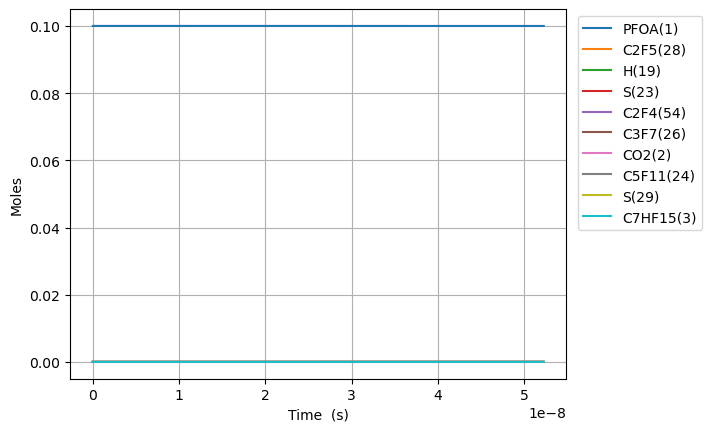

The table this chart was drawn from, first rows:
Time (s), Volume (m^3), O2, Ar, He, Ne, N2, PFOA(1), C2F5(28), S(27), C5F11(24), S(23), S(25), C3F7(26), S(21), C4F9(22), C7HF15(3), CO2(2), C6F13(30), S(29), S(52), S(53), S(165), S(164)
0.0, 0.1122, 0.9, 0.0, 0.0, 0.0, 0.0, 0.1, 0.0, 0.0, 0.0, 0.0, 0.0, 0.0, 0.0, 0.0, 0.0, 0.0, 0.0, 0.0, 0.0, 0.0, 0.0, 0.0
2.8240178485770066e-18, 0.1122, 0.9, 0.0, 0.0, 0.0, 0.0, 0.1, 1.944162902170594e-16, 1.9441611533199987e-16, 1.3433058491922567e-16, 1.3433058492273314e-16, 1.1634789472829455e-16, 1.163478948389533e-16, 1.1634472444002526e-16, 1.163447244403279e-16, 1.0374056011470114e-16, 1.0374056121989921e-16, 9.39285297394299e-17, 9.392852974201737e-17, 1.7466962741568827e-22, 2.0944260121546496e-25, 8.85749271322604e-26, 1.9195287578279207e-26
7.907249976015619e-18, 0.1122, 0.9, 0.0, 0.0, 0.0, 0.0, 0.1, 5.443656126145963e-16, 5.443645565129749e-16, 3.761256377651456e-16, 3.76125637786333e-16, 3.25774104881363e-16, 3.257741055497437e-16, 3.257652284245912e-16, 3.257652284264193e-16, 2.904735683211594e-16, 2.904735749919138e-16, 2.629998832643309e-16, 2.629998832799604e-16, 1.0548003959930538e-21, 1.2650321735511519e-24, 5.34992546259867e-25, 1.1593953330012016e-25
1.8073714230892844e-17, 0.1122, 0.9, 0.0, 0.0, 0.0, 0.0, 0.1, 1.2442642574370135e-15, 1.244259174840379e-15, 8.597157434222407e-16, 8.59715743524271e-16, 7.446265237560534e-16, 7.446265269740351e-16, 7.446062363638052e-16, 7.446062363726069e-16, 6.639395847340614e-16, 6.639396168036873e-16, 6.011425902898414e-16, 6.011425903651053e-16, 5.076331639193782e-21, 6.090573782822049e-24, 2.5757586767213575e-24, 5.581989076860693e-25
3.840664274064729e-17, 0.1122, 0.9, 0.0, 0.0, 0.0, 0.0, 0.1, 2.6440615471914177e-15, 2.644039368393809e-15, 1.8268959545974515e-15, 1.826895955043238e-15, 1.5823313557796488e-15, 1.5823313698335643e-15, 1.58228825212256e-15, 1.5822882521610013e-15, 1.4108716175598064e-15, 1.410871757203426e-15, 1.2774280042436969e-15, 1.2774280045725211e-15, 2.215143536222776e-20, 2.659903419296366e-23, 1.124901363485461e-23, 2.4378009531752006e-24
7.907249976015617e-17, 0.1122, 0.9, 0.0, 0.0, 0.0, 0.0, 0.1, 5.443656127140039e-15, 5.443563687089369e-15, 3.761256376391957e-15, 3.7612563782546395e-15, 3.257740996923706e-15, 3.257741055597235e-15, 3.2576522831613668e-15, 3.2576522833218664e-15, 2.9047356832110614e-15, 2.9047362627736344e-15, 2.629998831762745e-15, 2.629998833136581e-15, 9.232580729822721e-20, 1.1104488405878983e-22, 4.696240736704615e-23, 1.0177336350608588e-23
1.6040421379917397e-16, 0.1122, 0.9, 0.0, 0.0, 0.0, 0.0, 0.1, 1.104284528880877e-14, 1.1042468878012976e-14, 7.6299772177573e-15, 7.629977225380048e-15, 6.608560187599345e-15, 6.608560427309597e-15, 6.60838034332409e-15, 6.608380343979904e-15, 5.892463814512629e-15, 5.892466154704878e-15, 5.335140485246189e-15, 5.335140490867363e-15, 3.7594398180019295e-19, 4.536476878740358e-22, 1.918566743118431e-22, 4.15777173279995e-23
3.2306764187720957e-16, 0.1122, 0.9, 0.0, 0.0, 0.0, 0.0, 0.1, 2.2241223619328287e-14, 2.22397120158674e-14, 1.536741889159333e-14, 1.5367418922509978e-14, 1.3310198202501212e-14, 1.3310199171526174e-14, 1.3309836455989344e-14, 1.33098364586412e-14, 1.1867920077111997e-14, 1.1867929321234026e-14, 1.0745423785994472e-14, 1.074542380878481e-14, 1.5097157834334453e-18, 1.8336612210542216e-21, 7.755146798574771e-22, 1.6806359966673242e-22
6.483944980332807e-16, 0.1122, 0.9, 0.0, 0.0, 0.0, 0.0, 0.1, 4.463798030983948e-14, 4.46319804692016e-14, 3.084230220368677e-14, 3.084230232881724e-14, 2.671347276651121e-14, 2.6713476663528716e-14, 2.6712748650674204e-14, 2.671274866134468e-14, 2.381883260229567e-14, 2.3818868147256168e-14, 2.156599036261662e-14, 2.1565990454793602e-14, 5.992244530798106e-18, 7.372634412756421e-21, 3.1183050074587768e-21, 6.757748831144468e-22
1.2990482103454229e-15, 0.1122, 0.9, 0.0, 0.0, 0.0, 0.0, 0.1, 8.943149381432422e-14, 8.940803724698782e-14, 6.179206868555941e-14, 6.179206919359071e-14, 5.352001603138748e-14, 5.3520031664843094e-14, 5.351857291742395e-14, 5.3518572960275224e-14, 4.772065765260274e-14, 4.7720788653078444e-14, 4.3207123416363235e-14, 4.320712379013644e-14, 2.3426058514632752e-17, 2.956417778802294e-20, 1.2505754367961192e-20, 2.7101478230241438e-21
2.6003556349697073e-15, 0.1122, 0.9, 0.0, 0.0, 0.0, 0.0, 0.1, 1.7901852135641774e-13, 1.789290949297268e-13, 1.236916010800489e-13, 1.236916031596249e-13, 1.0713307910881484e-13, 1.0713314175833738e-13, 1.0713022096017095e-13, 1.0713022113223057e-13, 9.552430775297584e-14, 9.552475834630525e-14, 8.648938912586574e-14, 8.648939065271201e-14, 8.930389791315004e-17, 1.1838557472192504e-19, 5.008789942700624e-20, 1.0854633579290319e-20
5.202970484218277e-15, 0.1122, 0.9, 0.0, 0.0, 0.0, 0.0, 0.1, 3.581925788203586e-13, 3.578663300070115e-13, 2.474906635920103e-13, 2.47490672211671e-13, 2.1435911145636704e-13, 2.143593624480136e-13, 2.1435351508082969e-13, 2.1435351577251835e-13, 1.9113160795275784e-13, 1.9113300714802336e-13, 1.7305391895290784e-13, 1.7305392526312484e-13, 3.2575605987938145e-16, 4.736721948342621e-19, 2.0047934707619884e-19, 4.3446071687503314e-20
1.0408200182715416e-14, 0.1122, 0.9, 0.0, 0.0, 0.0, 0.0, 0.1, 7.165407045505108e-13, 7.154342708591932e-13, 4.950887795078827e-13, 4.950888156877686e-13, 4.2881080093824534e-13, 4.2881180658786153e-13, 4.288000954523591e-13, 4.2880009823860265e-13, 3.82346208348465e-13, 3.823500375832769e-13, 3.4618297223914086e-13, 3.4618299864168483e-13, 1.1044477052865822e-15, 1.8941698264423547e-18, 8.021562506379155e-19, 1.7383487124219946e-19
1.5613429881212555e-14, 0.1122, 0.9, 0.0, 0.0, 0.0, 0.0, 0.1, 1.0748888419154366e-12, 1.0727781865749927e-12, 7.426868863157135e-13, 7.426869651074944e-13, 6.432621152228811e-13, 6.432642539928886e-13, 6.432466679466867e-13, 6.432466738901959e-13, 5.735608087403154e-13, 5.735672984094106e-13, 5.193120191575229e-13, 5.19312076581862e-13, 2.1064175813700424e-15, 4.024104790180226e-18, 1.7047125413092407e-18, 3.694256513270987e-19
2.0818659579709694e-14, 0.1122, 0.9, 0.0, 0.0, 0.0, 0.0, 0.1, 1.4332369914552163e-12, 1.4299583198864587e-12, 9.902849840155065e-13, 9.902851208371223e-13, 8.577130543262567e-13, 8.577167050028177e-13, 8.576932325586139e-13, 8.57693242727298e-13, 7.647754091283088e-13, 7.6478465986083e-13, 6.92441059708054e-13, 6.924411593481685e-13, 3.2714193719108352e-15, 6.8631096703402815e-18, 2.908133598643772e-18, 6.30214469370505e-19
3.122911897670397e-14, 0.1122, 0.9, 0.0, 0.0, 0.0, 0.0, 0.1, 2.1499333200948208e-12, 2.1440609626719597e-12, 1.4854811580390908e-12, 1.4854814477645277e-12, 1.2866140520551363e-12, 1.28662161613152e-12, 1.2865863432728117e-12, 1.2865863644083097e-12, 1.1472046098952438e-12, 1.1472194721871167e-12, 1.0386991258641613e-12, 1.0386993366959946e-12, 5.85727793844283e-15, 1.4204446447186814e-17, 6.0210415499294275e-18, 1.3047956797371246e-18
4.163957837369825e-14, 0.1122, 0.9, 0.0, 0.0, 0.0, 0.0, 0.1, 2.8666296957286026e-12, 2.857858757431297e-12, 1.980677298569183e-12, 1.980677799375327e-12, 1.7155136702414694e-12, 1.7155265419956221e-12, 1.7154794249776235e-12, 1.7154794610300091e-12, 1.529633810647996e-12, 1.5296543577904077e-12, 1.3849571686034117e-12, 1.384957532895636e-12, 8.745207163401179e-15, 2.415132509783749e-17, 1.0240215110571087e-17, 2.2191005811217437e-18
6.24604971676868e-14, 0.1122, 0.9, 0.0, 0.0, 0.0, 0.0, 0.1, 4.30002260483425e-12, 4.285076586097977e-12, 2.9710694696484665e-12, 2.971070585929585e-12, 2.573308377340047e-12, 2.5733364446638966e-12, 2.5732654931014416e-12, 2.5732655719873927e-12, 2.2944922121069276e-12, 2.2945241769695508e-12, 2.0774731771891507e-12, 2.0774739889878547e-12, 1.4889670837953006e-14, 5.2595615270349776e-17, 2.2310546746569623e-17, 4.834716039648187e-18
8.328141596167535e-14, 0.1122, 0.9, 0.0, 0.0, 0.0, 0.0, 0.1, 5.7334158150699545e-12, 5.711974602735418e-12, 3.961461431960681e-12, 3.961463531609421e-12, 3.4310944882047226e-12, 3.4311464452720286e-12, 3.4310513803771053e-12, 3.4310515267484697e-12, 3.0593506134774563e-12, 3.0593940705490686e-12, 2.7699890398161253e-12, 2.7699905667792875e-12, 2.1336546825023593e-14, 9.726497488499133e-17, 4.1273976125197646e-17, 8.943917172718174e-18
1.0410233475566391e-13, 0.1122, 0.9, 0.0, 0.0, 0.0, 0.0, 0.1, 7.16680920414928e-12, 7.138875605710219e-12, 4.951853270731211e-12, 4.951856571849438e-12, 4.288875513277925e-12, 4.288956504384731e-12, 4.288837160672324e-12, 4.288837389077554e-12, 3.824209014795671e-12, 3.82426400123854e-12, 3.4625048160693637e-12, 3.46250721692909e-12, 2.77701315466295e-14, 1.5153154183398953e-16, 6.43154362617275e-17, 1.3936682194051743e-17
1.45744172343641e-13, 0.1122, 0.9, 0.0, 0.0, 0.0, 0.0, 0.1, 1.0033596914783206e-11, 9.992637574475229e-12, 6.9326363035877074e-12, 6.932643145246296e-12, 6.004411033749299e-12, 6.004576927379952e-12, 6.0044081634909244e-12, 6.0044086313925865e-12, 5.353925817159103e-12, 5.354004086954167e-12, 4.847535917846884e-12, 4.847540894423312e-12, 4.062359356279356e-14, 3.1011986500702177e-16, 1.3167001077393166e-16, 2.853054660132652e-17
2.2902784751959524e-13, 0.1122, 0.9, 0.0, 0.0, 0.0, 0.0, 0.1, 1.576717570822808e-11, 1.569997592746327e-11, 1.0894200037647168e-11, 1.089421807451201e-11, 9.435386191755293e-12, 9.435818875374165e-12, 9.435548155158514e-12, 9.435549371514846e-12, 8.413359420898615e-12, 8.413485068826032e-12, 7.617596491234521e-12, 7.617609613447335e-12, 6.63219103699783e-14, 8.0814776260337365e-16, 3.432510025564721e-16, 7.436865995577048e-17
3.1231152269554946e-13, 0.1122, 0.9, 0.0, 0.0, 0.0, 0.0, 0.1, 2.1500757873792777e-11, 2.1407122256692917e-11, 1.4855761440054464e-11, 1.485579478614933e-11, 1.2866265532108861e-11, 1.2867061925328225e-11, 1.2866686136049812e-11, 1.2866688367130052e-11, 1.1472793023650774e-11, 1.1472966862449836e-11, 1.0387655434455714e-11, 1.0387679696477208e-11, 9.20182381946572e-14, 1.4868487707377511e-15, 6.316441137293981e-16, 1.3684106318644854e-16
3.955951978715037e-13, 0.1122, 0.9, 0.0, 0.0, 0.0, 0.0, 0.1, 2.7234343411469837e-11, 2.7114075782554213e-11, 1.8817320510810976e-11, 1.8817373280089438e-11, 1.6297049120042916e-11, 1.6298306077235562e-11, 1.6297822109338175e-11, 1.6297825618238964e-11, 1.4532226625415577e-11, 1.4532449467884901e-11, 1.315771274751142e-11, 1.3157751143508812e-11, 1.1771353515659448e-13, 2.3460448934200328e-15, 9.967896671186962e-16, 2.1593167705406535e-16
5.621625482234121e-13, 0.1122, 0.9, 0.0, 0.0, 0.0, 0.0, 0.1, 3.870152240095848e-11, 3.8527530554088185e-11, 2.6740433180086607e-11, 2.6740534450721986e-11, 2.3158391772998708e-11, 2.3160796967260326e-11, 2.316008935396188e-11, 2.316009602620966e-11, 2.0651093826627925e-11, 2.0651416584035816e-11, 1.869782354772722e-11, 1.869789723879645e-11, 1.6910204509501718e-13, 4.487496642358002e-15, 1.907029116455186e-15, 4.130650096247448e-16
7.287298985753205e-13, 0.1122, 0.9, 0.0, 0.0, 0.0, 0.0, 0.1, 5.016871379089027e-11, 4.994027720146286e-11, 3.4663537275062084e-11, 3.4663702174974366e-11, 3.0019382851308723e-11, 3.002329190954334e-11, 3.002234924199556e-11, 3.00223600190148e-11, 2.676996102420943e-11, 2.6770386685525834e-11, 2.4237928353251088e-11, 2.423804834999461e-11, 2.2048736150634386e-13, 7.29121716820132e-15, 3.0990195950098183e-15, 6.711760812073371e-16
8.95297248927229e-13, 0.1122, 0.9, 0.0, 0.0, 0.0, 0.0, 0.1, 6.163591846699976e-11, 6.135226633134264e-11, 4.2586632183296554e-11, 4.258687692052688e-11, 3.687999767737511e-11, 3.688579119351986e-11, 3.688460126875004e-11, 3.688461713843332e-11, 3.288882821790073e-11, 3.288935998560048e-11, 2.977802673589715e-11, 2.977820483537544e-11, 2.7186925819662917e-13, 1.0803325512206567e-14, 4.592488318055693e-15, 9.94513313341965e-16
1e-12, 0.1122, 0.9, 0.0, 0.0, 0.0, 0.0, 0.1, 6.88441080110388e-11, 6.852534642965341e-11, 4.756701418793287e-11, 4.7567317579613713e-11, 4.119232285882765e-11, 4.119949931618579e-11, 4.119814761432168e-11, 4.119816717790258e-11, 3.673509356904099e-11, 3.673569370781354e-11, 3.326047981916166e-11, 3.3260700606348786e-11, 3.0416568558475007e-13, 1.3379825294743257e-14, 5.688355921038962e-15, 1.2317223655861562e-15
1.228431949631046e-12, 0.1122, 0.9, 0.0, 0.0, 0.0, 0.0, 0.1, 8.45703685122343e-11, 8.417393241457548e-11, 5.843279386254698e-11, 5.843324791362499e-11, 5.06000778784538e-11, 5.061080305919324e-11, 5.060908138271013e-11, 5.0609110325398555e-11, 4.5126562593368386e-11, 4.512731638247372e-11, 4.085820382915146e-11, 4.0858534266211273e-11, 3.746226502238399e-13, 1.9989191349345502e-14, 8.50010806615699e-15, 1.8402396086433712e-15
1.8947013510386795e-12, 0.1122, 0.9, 0.0, 0.0, 0.0, 0.0, 0.1, 1.3043943037878915e-10, 1.2980811779588608e-10, 9.012500536089086e-11, 9.012607536503759e-11, 7.803568527852358e-11, 7.806087965564315e-11, 7.805794719530213e-11, 7.805801300706042e-11, 6.960203129693538e-11, 6.960326812374362e-11, 6.301847980902291e-11, 6.301925856521717e-11, 5.800882459411579e-13, 4.690923376779424e-14, 1.9960289248355128e-14, 4.318927218808364e-15
2.5609707524463133e-12, 0.1122, 0.9, 0.0, 0.0, 0.0, 0.0, 0.1, 1.7630870813164663e-10, 1.7543015822962098e-10, 1.21817067584606e-10, 1.2181901684541054e-10, 1.0546523936080111e-10, 1.0551102679888084e-10, 1.0550668800988726e-10, 1.05506804003353e-10, 9.407749993729032e-11, 9.407927184010621e-11, 8.517865142406022e-11, 8.518007018864669e-11, 7.854991516968728e-13, 8.517545244994078e-14, 3.626391706398431e-14, 7.842617730695868e-15
3.893509555261581e-12, 0.1122, 0.9, 0.0, 0.0, 0.0, 0.0, 0.1, 2.6804791109657355e-10, 2.6663826972029375e-10, 1.85200744346719e-10, 1.8520524162142687e-10, 1.6030636087140903e-10, 1.604115326572897e-10, 1.6040380177477156e-10, 1.6040405104279445e-10, 1.4302843702842122e-10, 1.4303143515426614e-10, 1.2949868165651231e-10, 1.2950195532707734e-10, 1.196158988263067e-12, 1.9528078534822643e-13, 8.324353803078647e-14, 1.7982898498738717e-14
5.0927944777953215e-12, 0.1122, 0.9, 0.0, 0.0, 0.0, 0.0, 0.1, 3.5061393186690686e-10, 3.486849177009938e-10, 2.422455430728521e-10, 2.422532334589331e-10, 2.0964299600967782e-10, 2.098222291188431e-10, 2.0981078989998471e-10, 2.0981119153226557e-10, 1.870842801943184e-10, 1.8708855984483732e-10, 1.6938635204947306e-10, 1.6939195050671394e-10, 1.5655697784628313e-12, 3.322952590119323e-13, 1.4179017268810127e-13, 3.060309860548348e-14
6.292079400329062e-12, 0.1122, 0.9, 0.0, 0.0, 0.0, 0.0, 0.1, 4.331806518663955e-10, 4.306935988293366e-10, 2.992898583183332e-10, 2.9930159411964363e-10, 2.589605318660035e-10, 2.592331540630763e-10, 2.592173930892374e-10, 2.5921797028552213e-10, 2.311401231554755e-10, 2.3114585288942534e-10, 2.0927368441862784e-10, 2.09282228516704e-10, 1.934809599171377e-12, 5.046867312769741e-13, 2.1556030624847475e-13, 4.6483887448110704e-14
7.491364322862803e-12, 0.1122, 0.9, 0.0, 0.0, 0.0, 0.0, 0.1, 5.157480710852721e-10, 5.126647872176215e-10, 3.563336900904449e-10, 3.563503234233154e-10, 3.082591447889027e-10, 3.086443074833689e-10, 3.0862361743667855e-10, 3.0862438730724434e-10, 2.7519596591189394e-10, 2.752033142904328e-10, 2.4916067876906785e-10, 2.491727893522134e-10, 2.303880585398466e-12, 7.11980182270528e-13, 3.0439247808885214e-13, 6.558228675098255e-14
8.690649245396544e-12, 0.1122, 0.9, 0.0, 0.0, 0.0, 0.0, 0.1, 5.983161895162134e-10, 5.945989703535635e-10, 4.1337703839480176e-10, 4.133994211852687e-10, 3.5753901656047343e-10, 3.5805568937375483e-10, 3.5802946878653666e-10, 3.580304426008318e-10, 3.1925180846357437e-10, 3.1926094405111596e-10, 2.8904733510471834e-10, 2.89063633009398e-10, 2.6727849323866145e-12, 9.536871816046126e-13, 4.081202123762796e-13, 8.785409061814808e-14
1e-11, 0.1122, 0.9, 0.0, 0.0, 0.0, 0.0, 0.1, 6.88462895824721e-10, 6.840110117683651e-10, 4.756550572977095e-10, 4.756846898070488e-10, 4.113203972377222e-10, 4.120021217990938e-10, 4.1196918174845844e-10, 4.1197038564965114e-10, 3.6735092930258907e-10, 3.6736220860603733e-10, 3.325942518591711e-10, 3.3261583029362086e-10, 3.075357914458208e-12, 1.2563677584518946e-12, 5.382035940658639e-13, 1.1574778849862876e-13
1.1089219090464025e-11, 0.1122, 0.9, 0.0, 0.0, 0.0, 0.0, 0.1, 7.634545239946977e-10, 7.58358035309576e-10, 5.274622846157762e-10, 5.274987214337537e-10, 4.560431784434101e-10, 4.568791385455815e-10, 4.5684007100084387e-10, 4.568414680123432e-10, 4.0736349295272176e-10, 4.073767086651277e-10, 3.6881963374250365e-10, 3.6884616877789185e-10, 3.41010142907817e-12, 1.5386240500541023e-12, 6.596744279315718e-13, 1.4176236716155248e-13
1.3487788935531506e-11, 0.1122, 0.9, 0.0, 0.0, 0.0, 0.0, 0.1, 9.285956552576931e-10, 9.219745768713807e-10, 6.415455970161921e-10, 6.415994934256608e-10, 5.544744363531294e-10, 5.557035015355684e-10, 5.556492386848259e-10, 5.556510465397915e-10, 4.954751766229186e-10, 4.954931467619851e-10, 4.4859058035640643e-10, 4.4862983579786794e-10, 4.146776125545547e-12, 2.2557068139109634e-12, 9.689230020696935e-13, 2.0786540598887747e-13
1.5886358780598987e-11, 0.1122, 0.9, 0.0, 0.0, 0.0, 0.0, 0.1, 1.0937395832607571e-09, 1.0854524858123152e-09, 7.556269756314293e-10, 7.557017356692567e-10, 6.528342570960361e-10, 6.545287782990442e-10, 6.544570065697074e-10, 6.54459178202888e-10, 5.835868594741654e-10, 5.836102583753394e-10, 5.283601749711593e-10, 5.284146340450175e-10, 4.882826542627412e-12, 3.101037152874785e-12, 1.3345215338677303e-12, 2.858099048003072e-13
1.8974381583498292e-11, 0.1122, 0.9, 0.0, 0.0, 0.0, 0.0, 0.1, 1.306357153667859e-09, 1.2957227386937999e-09, 9.024974407898108e-10, 9.026040716097295e-10, 7.793639864405206e-10, 7.817620693833844e-10, 7.816643891830193e-10, 7.816669200550483e-10, 6.970256586459386e-10, 6.970570397701436e-10, 6.310570185510759e-10, 6.311347078611392e-10, 5.829556816574007e-12, 4.37234333922989e-12, 1.8861454747546285e-12, 4.030644958487419e-13
2.2062404386397598e-11, 0.1122, 0.9, 0.0, 0.0, 0.0, 0.0, 0.1, 1.5189793595459385e-09, 1.505776564002513e-09, 1.049364700803125e-09, 1.0495088392892418e-09, 9.057804043830977e-10, 9.089968748962636e-10, 9.088695376323755e-10, 9.088722637826036e-10, 8.10464456460293e-10, 8.105049376565416e-10, 7.337516212650062e-10, 7.338566566154032e-10, 6.775312491841138e-12, 5.842837995531386e-12, 2.526494968838045e-12, 5.387317302145895e-13
2.5150427189296903e-11, 0.1122, 0.9, 0.0, 0.0, 0.0, 0.0, 0.1, 1.7316062008077638e-09, 1.7156211576918626e-09, 1.1962287557412052e-09, 1.196416035858623e-09, 1.0320862789313286e-09, 1.0362331947474954e-09, 1.0360724885114869e-09, 1.0360752094239708e-09, 9.239032529172288e-10, 9.239539521100612e-10, 8.364439831617651e-10, 8.365804802621273e-10, 7.720125973076249e-12, 7.50531133954594e-12, 3.253029430438916e-12, 6.921565763189614e-13
2.8238449992196208e-11, 0.1122, 0.9, 0.0, 0.0, 0.0, 0.0, 0.1, 1.9442376773661634e-09, 1.9252633734820957e-09, 1.3430896056737555e-09, 1.3433256585683504e-09, 1.1582842670631873e-09, 1.16347102884748e-09, 1.1632732701599086e-09, 1.1632757570175969e-09, 1.0373420480167454e-09, 1.0374040832071345e-09, 9.391341042900768e-10, 9.393061787563107e-10, 8.664028123788766e-12, 9.352896539478298e-12, 4.0633088819955405e-12, 8.627145756789326e-13
3.132647279509551e-11, 0.1122, 0.9, 0.0, 0.0, 0.0, 0.0, 0.1, 2.156873789133707e-09, 2.1347098832478025e-09, 1.4899472506707297e-09, 1.4902377047110044e-09, 1.2843769732950903e-09, 1.2907103771060853e-09, 1.2904719044543794e-09, 1.2904739066020138e-09, 1.150780841758843e-09, 1.1508553310263371e-09, 1.0418219846988391e-09, 1.0420337520532475e-09, 9.607048988603302e-12, 1.1378909005334038e-11, 4.9549403913629736e-12, 1.0497973303283844e-12
3.441449559799482e-11, 0.1122, 0.9, 0.0, 0.0, 0.0, 0.0, 0.1, 2.3695145360230186e-09, 2.3439671460008804e-09, 1.636801690802012e-09, 1.6371521716396831e-09, 1.4103669337102654e-09, 1.4179512394334092e-09, 1.4176684090646799e-09, 1.4176696582157508e-09, 1.2642196341435226e-09, 1.264307695647044e-09, 1.1445076244369e-09, 1.1447632001085692e-09, 1.0549217653588506e-11, 1.3576877458461901e-11, 5.925592989163413e-12, 1.252815447836684e-12
4.059054120379343e-11, 0.1122, 0.9, 0.0, 0.0, 0.0, 0.0, 0.1, 2.794809934817174e-09, 2.7619382526904806e-09, 1.9305009567473083e-09, 1.9309883576731748e-09, 1.6620482872354585e-09, 1.6724375059340073e-09, 1.6720550732065887e-09, 1.6720539676853753e-09, 1.4910972148406243e-09, 1.4912157756200453e-09, 1.3498721820964957e-09, 1.3502277203184333e-09, 1.2431107911319641e-11, 1.8464314268972716e-11, 8.095065978629784e-12, 1.7044350725253728e-12
4.614898224901218e-11, 0.1122, 0.9, 0.0, 0.0, 0.0, 0.0, 0.1, 3.1775916449713318e-09, 3.137524456886521e-09, 2.1948193361589583e-09, 2.195449179093906e-09, 1.8882338633971473e-09, 1.9014803229967485e-09, 1.900995877464485e-09, 1.9009916455349826e-09, 1.6952870328256436e-09, 1.6954368678844955e-09, 1.5346926213866875e-09, 1.5351521997411118e-09, 1.4122162256942627e-11, 2.3391552282434943e-11, 1.0295990354525793e-11, 2.1599571856301304e-12
5.170742329423093e-11, 0.1122, 0.9, 0.0, 0.0, 0.0, 0.0, 0.1, 3.5603883715604613e-09, 3.512586804382157e-09, 2.459127332893322e-09, 2.459917805740985e-09, 2.1141224475473442e-09, 2.1305280442425407e-09, 2.129929892519091e-09, 2.129921554558993e-09, 1.8994768464126256e-09, 1.8996615798834135e-09, 1.7195058016639508e-09, 1.720082752700596e-09, 1.5810857625050075e-11, 2.878645703897473e-11, 1.2719890622730774e-11, 2.6589382763192523e-12
5.726586433944968e-11, 0.1122, 0.9, 0.0, 0.0, 0.0, 0.0, 0.1, 3.9432001140747794e-09, 3.887155077734393e-09, 2.7234249473582304e-09, 2.724394224358022e-09, 2.339726300471251e-09, 2.3595806691464875e-09, 2.3588571302891403e-09, 2.3588436949821537e-09, 2.1036666556015714e-09, 2.10388991212201e-09, 1.9043117232133173e-09, 1.905019378943145e-09, 1.7497328131741508e-11, 3.461919122839346e-11, 1.535546265104683e-11, 3.198645738184939e-12
6.282430538466843e-11, 0.1122, 0.9, 0.0, 0.0, 0.0, 0.0, 0.1, 4.326026872004507e-09, 4.2612571692679524e-09, 2.987712179961527e-09, 2.9888784222293648e-09, 2.5650570567983097e-09, 2.588638197183667e-09, 2.5877775942137004e-09, 2.5877580670292107e-09, 2.307856460392479e-09, 2.308121865114503e-09, 2.089110386319821e-09, 2.089962078215181e-09, 1.9181699381065426e-11, 4.0861811794062395e-11, 1.819197069579359e-11, 3.776516622689063e-12
6.838274642988718e-11, 0.1122, 0.9, 0.0, 0.0, 0.0, 0.0, 0.1, 4.708868644839888e-09, 4.634919200942162e-09, 3.2519890311110484e-09, 3.253370387153462e-09, 2.790125756691417e-09, 2.817700627829227e-09, 2.8166912818436045e-09, 2.8166646709249025e-09, 2.5120462607853486e-09, 2.5123574393832256e-09, 2.2739017912684733e-09, 2.2749108502631326e-09, 2.0864089004803155e-11, 4.7488149809259596e-11, 2.121921923926301e-11, 4.390147166255155e-12
7.394118747510593e-11, 0.1122, 0.9, 0.0, 0.0, 0.0, 0.0, 0.1, 5.091725432071179e-09, 5.00816563375221e-09, 3.516255501214619e-09, 3.5178701074173203e-09, 3.014942875475161e-09, 3.046767960558378e-09, 3.0455981868102504e-09, 3.045563506893969e-09, 2.7162360567801812e-09, 2.7165966354580185e-09, 2.45868593834427e-09, 2.4598656948333017e-09, 2.2544607155123e-11, 5.447370084335989e-11, 2.4427526594807028e-11, 5.0372832082993e-12
8.505806956554343e-11, 0.1122, 0.9, 0.0, 0.0, 0.0, 0.0, 0.1, 5.857484047682625e-09, 5.75350184343519e-09, 4.0447572999151995e-09, 4.04689276941003e-09, 3.463861614645569e-09, 3.5049173301684853e-09, 3.50339161151168e-09, 3.5033378759511628e-09, 3.1246156355757318e-09, 3.1250858951797542e-09, 2.8282324600172174e-09, 2.829793600524369e-09, 2.5900434954746466e-11, 6.943214395306346e-11, 3.135101019789292e-11, 6.423750269210649e-12
9.617495165598093e-11, 0.1122, 0.9, 0.0, 0.0, 0.0, 0.0, 0.1, 6.623302714761242e-09, 6.497432119155974e-09, 4.573217579325861e-09, 4.575946323347544e-09, 3.9118868534025264e-09, 3.963086301816299e-09, 3.961157787223628e-09, 3.961081175998621e-09, 3.5329951967791297e-09, 3.5335896486494096e-09, 3.1977499536183887e-09, 3.199745793253218e-09, 2.9249931751949235e-11, 8.557053525406276e-11, 3.889428580372156e-11, 7.920537874250652e-12
9.999999999999999e-11, 0.1122, 0.9, 0.0, 0.0, 0.0, 0.0, 0.1, 6.886816149484788e-09, 6.753102234587621e-09, 4.7550382893245104e-09, 4.7579878934878144e-09, 4.06584699709147e-09, 4.120735616808098e-09, 4.118657662268573e-09, 4.118572312084579e-09, 3.673508652474946e-09, 3.67414919216618e-09, 3.324885210713673e-09, 3.327042947100735e-09, 3.040106933107466e-11, 9.136923455089381e-11, 4.1621767785677394e-11, 8.458560207196332e-12
1.0729183374641842e-10, 0.1122, 0.9, 0.0, 0.0, 0.0, 0.0, 0.1, 7.3891814292296255e-09, 7.240102471230629e-09, 5.101636342709251e-09, 5.105030690672212e-09, 4.359084889025838e-09, 4.421274871304488e-09, 4.4188966325717246e-09, 4.418793408834122e-09, 3.941374740390372e-09, 3.942107900325972e-09, 3.5672384214273483e-09, 3.5697222709790505e-09, 3.25937550568469e-11, 1.0274262259335079e-10, 4.6995869743093366e-11, 9.514108306826978e-12
1.1840871583685593e-10, 0.1122, 0.9, 0.0, 0.0, 0.0, 0.0, 0.1, 8.155120187010597e-09, 7.981640964757018e-09, 5.6300135933280315e-09, 5.634145798530877e-09, 4.8055154319552745e-09, 4.879483034436202e-09, 4.87660806428654e-09, 4.876474576255389e-09, 4.349754266409457e-09, 4.350640654747096e-09, 3.936697865723479e-09, 3.939723031656149e-09, 3.59324815691952e-11, 1.208201371945641e-10, 5.560030641364791e-11, 1.1192556304272759e-11
1.2952559792729343e-10, 0.1122, 0.9, 0.0, 0.0, 0.0, 0.0, 0.1, 8.921118984027228e-09, 8.72215967864677e-09, 6.158349334444863e-09, 6.1632915792618796e-09, 5.251232201740802e-09, 5.337710787015163e-09, 5.33429199737665e-09, 5.3341246800600876e-09, 4.758133774836381e-09, 4.7591879165202e-09, 4.30612828878596e-09, 4.309748073234368e-09, 3.9266615999749476e-11, 1.3969083045685807e-10, 6.465763152540118e-11, 1.2945434457238733e-11
1.4064248001773093e-10, 0.1122, 0.9, 0.0, 0.0, 0.0, 0.0, 0.1, 9.687177816202843e-09, 9.461756737542938e-09, 6.686643569322432e-09, 6.6924679698662635e-09, 5.696283539782152e-09, 5.795958124845531e-09, 5.791948359627784e-09, 5.791743722045814e-09, 5.166513265671139e-09, 5.167749690312651e-09, 4.675529692893778e-09, 4.679797393658443e-09, 4.2596600221966436e-11, 1.5925643771489695e-10, 7.412282062506228e-11, 1.4763572468502213e-11
... 164 more rows
